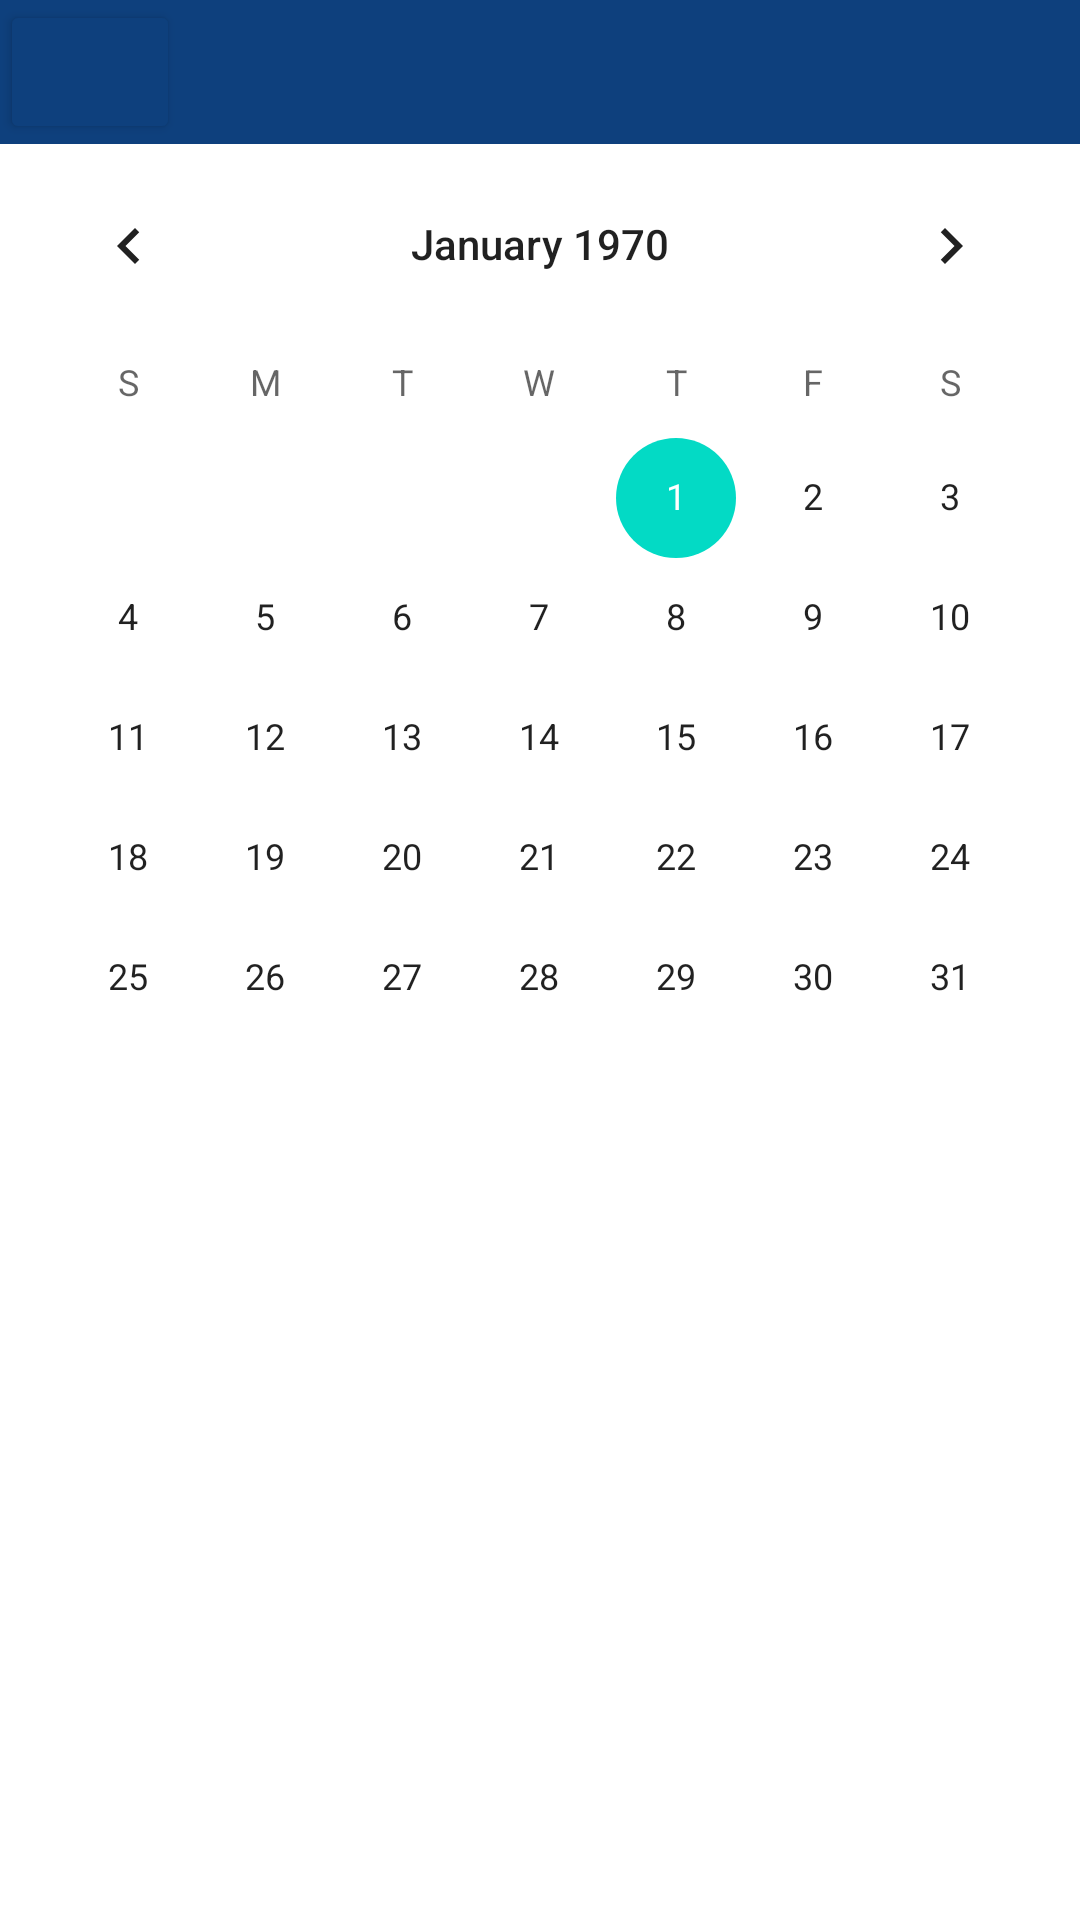

The Android layout XML behind this screen, and the referenced resources:
<!-- AndroidManifest.xml: application theme Theme.QLDSV -->
<!-- res/layout/calendar_view.xml -->
<?xml version="1.0" encoding="utf-8"?>
<LinearLayout xmlns:android="http://schemas.android.com/apk/res/android"
    android:layout_width="match_parent"
    android:layout_height="match_parent"
    android:orientation="vertical">
    <LinearLayout
        android:layout_width="match_parent"
        android:layout_height="wrap_content"
        android:background="@color/main">
        <Button
            android:layout_width="60dp"
            android:layout_height="match_parent"
            android:backgroundTint="@color/main"
            android:drawableLeft="@drawable/ic_back"
            android:paddingTop="10dp"
            android:paddingBottom="10dp"/>
    </LinearLayout>
    <CalendarView
        android:id="@+id/calendarView"
        android:layout_width="match_parent"
        android:layout_height="wrap_content"/>
</LinearLayout>
<!-- resources referenced by this layout -->
<resources>
  <color name="main">#0E407D</color>
  <style name="Theme.QLDSV" parent="Theme.MaterialComponents.DayNight.NoActionBar">
          
          <item name="colorPrimary">@color/purple_500</item>
          <item name="colorPrimaryVariant">@color/purple_700</item>
          <item name="colorOnPrimary">@color/white</item>
          
          <item name="colorSecondary">@color/teal_200</item>
          <item name="colorSecondaryVariant">@color/teal_700</item>
          <item name="colorOnSecondary">@color/black</item>
          
          <item name="android:statusBarColor">?attr/colorPrimaryVariant</item>
          
      </style>
  <color name="purple_500">#FF6200EE</color>
  <color name="purple_700">#FF3700B3</color>
  <color name="white">#FFFFFFFF</color>
  <color name="teal_200">#FF03DAC5</color>
  <color name="teal_700">#FF018786</color>
  <color name="black">#FF000000</color>
</resources>
